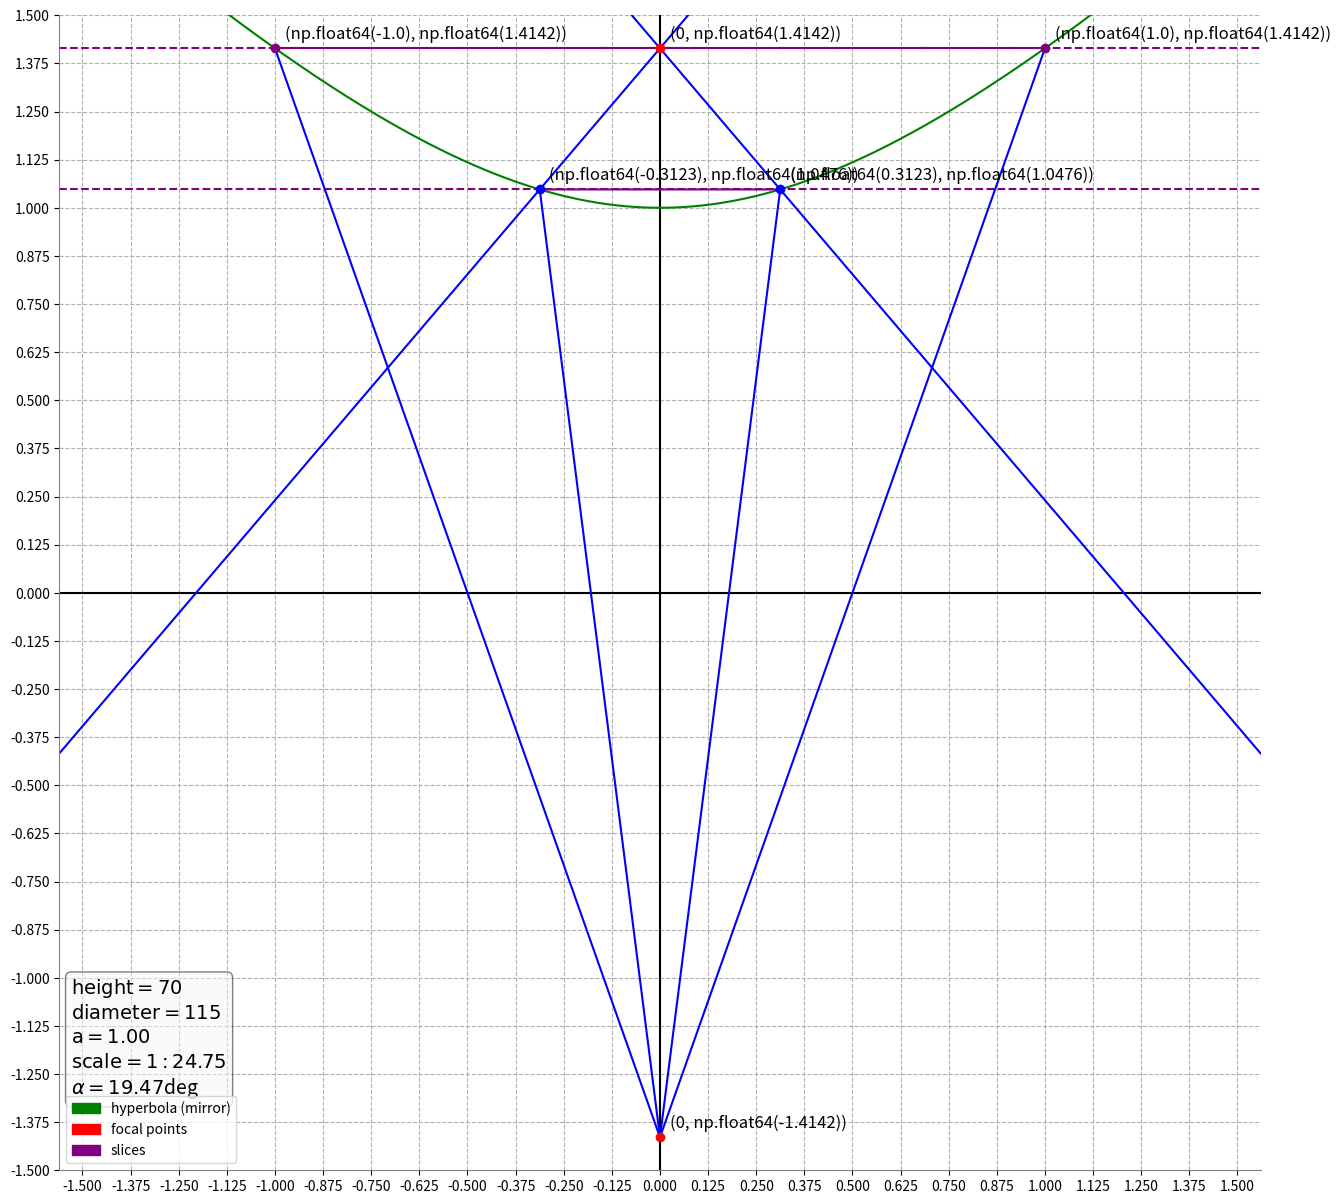

This chart was generated by the following Python code:
from matplotlib import pyplot as plt
import matplotlib.patches as mpatches
import numpy as np

fig, ax = plt.subplots(figsize=(15.5, 15))

min_val = -1.5  # min value
max_val = 1.5  # max value

x = np.linspace(min_val-10, max_val+10, 500000)

step = 0.125
height = 70
a = 1
diameter = 115


# get all of the intersections of two graphs
def get_intersection(y1, y2):
    index = np.argwhere(np.diff(np.sign(y1 - y2))).flatten()
    r = []
    for i in index:
        tx = x[i]
        ty = y1[i]
        r.append((tx, ty))
    return r


# add text with coordinates nearby point
def text_point(pt):
    plt.text(pt[0] + step / 5, pt[1] + step / 5, str((round(pt[0], 4), round(pt[1], 4))), fontsize=12)
    return None


# distance between two points
def dist(pt1, pt2):
    return np.sqrt((pt1[0]-pt2[0])**2 + (pt1[1]-pt2[1])**2)


# create a line from two points
def get_line(pt1, pt2):
    cf = np.polyfit((pt1[0], pt2[0]), (pt1[1], pt2[1]), 1)
    p = np.poly1d(cf)
    return p(x)


# hyperbola function
b = 1  # i don't see any point in changing b, as for now
c = np.sqrt(a**2 + b**2)
f1 = c  # first focal point
f2 = -c  # second focal point
y = np.sqrt(x**2/a**2+1)*b  # our hyperbola graph

# calculating scale
scale = height/f1/2

# second slice lines
# left part
# reflection
tptl = (-diameter/scale, f2-65/scale)  # target point (left)
y_left_ref = get_line((0, f1), tptl)
# point
ptl = get_intersection(y, y_left_ref)[0]

# right part
# reflection
tptr = (diameter/scale, f2-65/scale)  # target point (right)
y_right_ref = get_line((0, f1), tptr)
# point
ptr = get_intersection(y, y_right_ref)[-1]

# setting up appearance of the plot - start
plt.axis('equal')

plt.yticks(np.arange(min_val, max_val+1, step=step))
plt.xticks(np.arange(min_val, max_val+1, step=step))

ax.set_xlim([min_val, max_val])
ax.set_ylim([min_val, max_val])

plt.axhline(0, color='black')
plt.axvline(0, color='black')
# setting up appearance of the plot - end

# hyperbola itself
plt.plot(x, y, 'green')

# plotting left part
plt.plot(x, y_left_ref, 'blue')
plt.plot([0, ptl[0]], [f2, ptl[1]], 'b-')

# plotting right part
plt.plot(x, y_right_ref, 'blue')
plt.plot([0, ptr[0]], [f2, ptr[1]], 'b-')

# bottom slice
plt.axhline(ptl[1], linestyle='--', color='purple')
plt.plot([ptl[0], ptr[0]], [ptl[1], ptr[1]], '-', color='purple')

# top slice
plt.axhline(f1, linestyle='--', color='purple')
tsp = get_intersection(0*x+f1, y)
plt.plot([tsp[0][0], tsp[1][0]], [tsp[0][1], tsp[1][1]], '-', color='purple')

# calculating and plotting angle

for i in tsp:
    plt.plot([i[0], 0], [i[1], f2], '-', color='blue')
alpha = f1*2/dist(tsp[0], (0, f2))

# top focal point
plt.plot(0, f1, 'ro')

# bottom focal point
plt.plot(0, f2, 'ro')

# text with coordinates nearby points
text_point((0, f1))
text_point((0, f2))
text_point(ptl)
text_point(ptr)
plt.plot(ptl[0], ptl[1], 'bo')
plt.plot(ptr[0], ptr[1], 'bo')
for i in tsp:
    plt.plot(i[0], i[1], 'o', color='purple')
    text_point(i)

# legend
patches = []
patches.append(mpatches.Patch(color='green', label='hyperbola (mirror)'))
patches.append(mpatches.Patch(color='red', label='focal points'))
patches.append(mpatches.Patch(color='purple', label='slices'))
plt.legend(handles=patches, loc='lower left')

# textbox
textstr = '\n'.join((
    r'$\mathrm{height}=%.0f$' % (height, ),
    r'$\mathrm{diameter}=%.0f$' % (diameter, ),
    r'$\mathrm{a}=%.2f$' % (a, ),
    r'$\mathrm{scale}=1:%.2f$' % (scale, ),
    r'$\alpha=%.2f$deg' % (float(np.degrees(np.arccos(alpha))), )))
props = dict(boxstyle='round', facecolor=(0.97, 0.97, 0.97), alpha=0.5)
ax.text(0.01, 0.06, textstr, transform=ax.transAxes, fontsize=14,
        verticalalignment='bottom', bbox=props)

# setting up appearance of the plot - start
ax.spines['top'].set_visible(False)
ax.spines['right'].set_visible(False)
ax.spines['left'].set_color('gray')
ax.spines['bottom'].set_color('gray')

plt.grid(True, linestyle='--')
# setting up appearance of the plot - end

# show the plot
plt.show()
